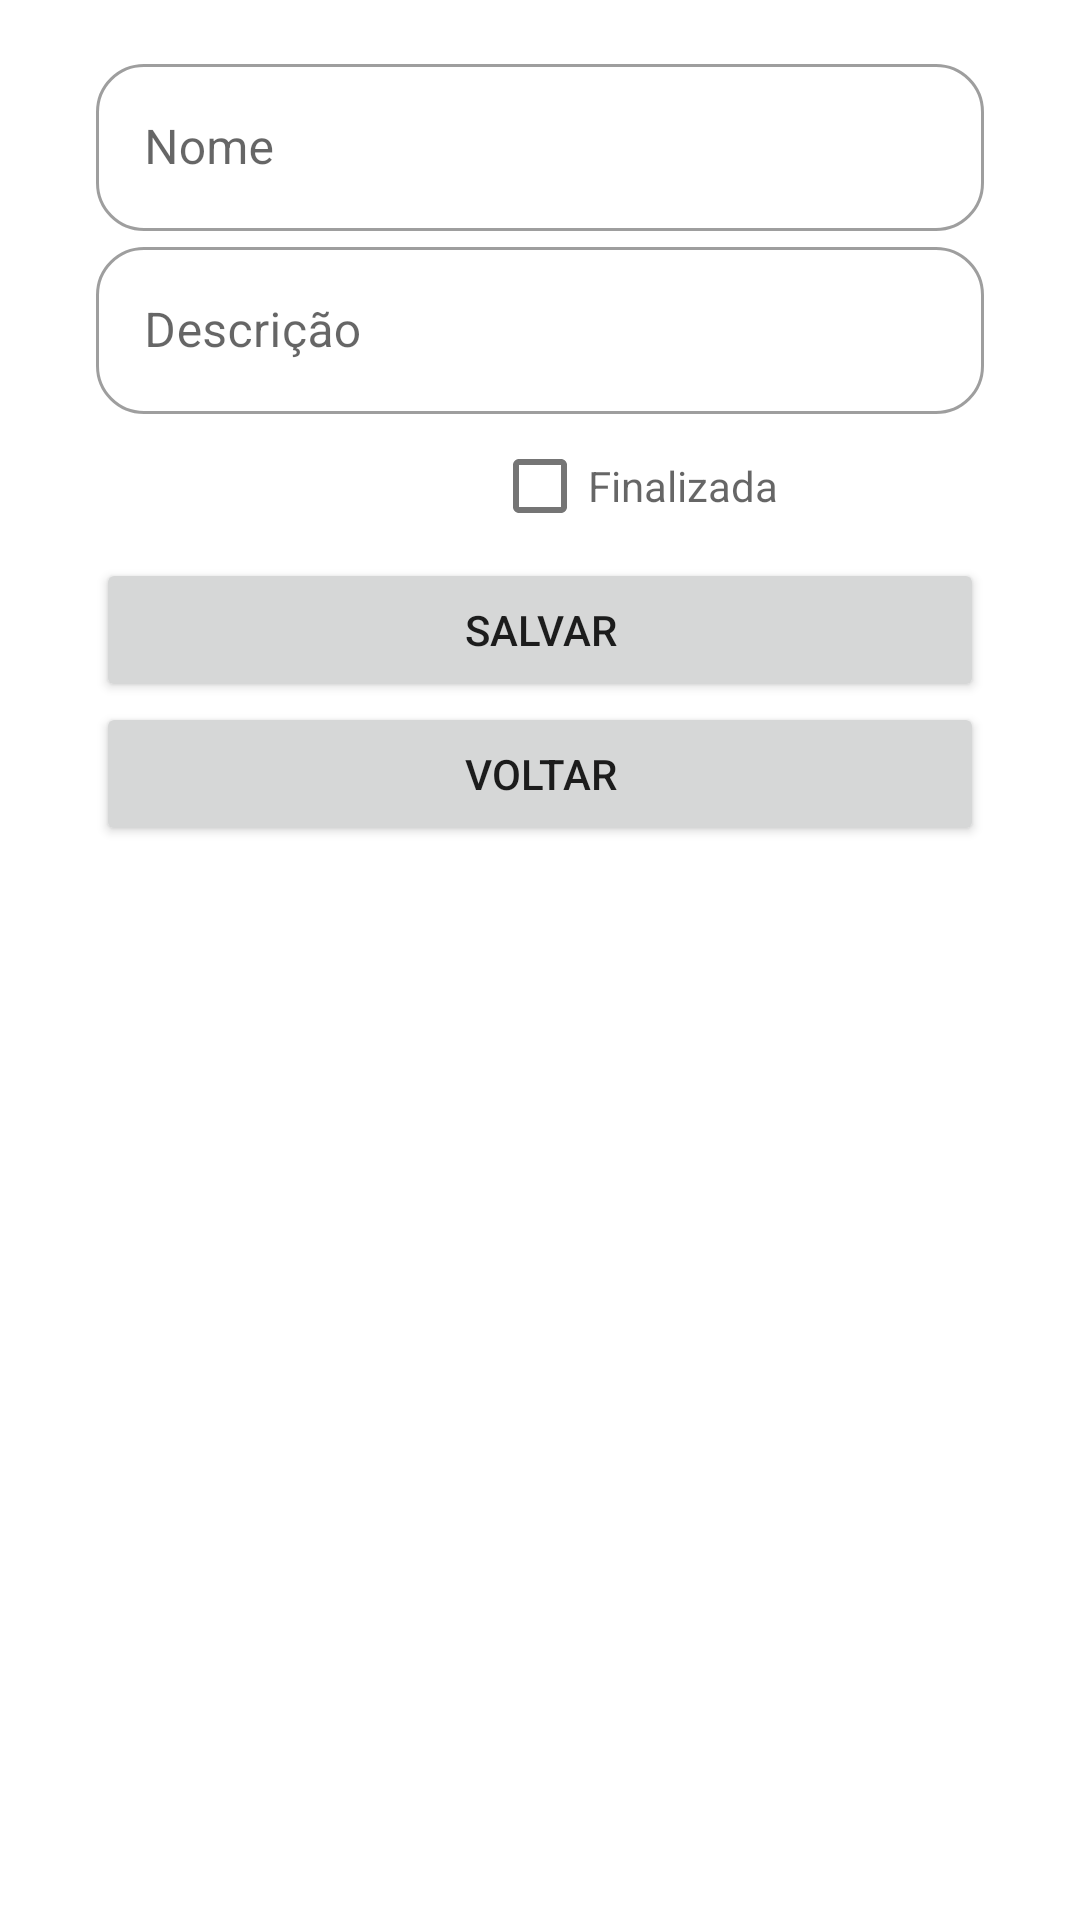

Write the Android layout XML for this screen, with the resource values it uses.
<!-- AndroidManifest.xml: application theme Theme.AtividadeUnipar -->
<!-- res/layout/activity_detalhe.xml -->
<?xml version="1.0" encoding="utf-8"?>
<LinearLayout xmlns:android="http://schemas.android.com/apk/res/android"
    xmlns:app="http://schemas.android.com/apk/res-auto"
    xmlns:tools="http://schemas.android.com/tools"
    android:layout_width="match_parent"
    android:layout_height="match_parent"
    android:orientation="vertical"
    tools:context=".MainActivity"
    android:padding="16dp">

    <com.google.android.material.textfield.TextInputLayout
        style="@style/Widget.MaterialComponents.TextInputLayout.OutlinedBox"

        android:layout_width="match_parent"
        android:layout_height="wrap_content"
        android:layout_marginStart="16dp"
        android:layout_marginEnd="16dp"
        android:orientation="vertical"
        app:boxBackgroundMode="outline"
        app:boxCornerRadiusBottomEnd="16dp"
        app:boxCornerRadiusBottomStart="16dp"
        app:boxCornerRadiusTopEnd="16dp"
        app:boxCornerRadiusTopStart="16dp"


        app:layout_constraintBottom_toBottomOf="parent"
        app:layout_constraintEnd_toEndOf="parent"
        app:layout_constraintStart_toStartOf="parent"
        app:layout_constraintTop_toTopOf="parent">

        <com.google.android.material.textfield.TextInputEditText
            android:id="@+id/detalhe_atividade_nome"
            android:layout_width="match_parent"
            android:layout_height="wrap_content"
            android:hint="Nome" />

    </com.google.android.material.textfield.TextInputLayout>

    <com.google.android.material.textfield.TextInputLayout
        style="@style/Widget.MaterialComponents.TextInputLayout.OutlinedBox"

        android:layout_width="match_parent"
        android:layout_height="wrap_content"
        android:layout_marginStart="16dp"
        android:layout_marginEnd="16dp"
        android:orientation="vertical"
        app:boxBackgroundMode="outline"
        app:boxCornerRadiusBottomEnd="16dp"
        app:boxCornerRadiusBottomStart="16dp"
        app:boxCornerRadiusTopEnd="16dp"
        app:boxCornerRadiusTopStart="16dp"


        app:layout_constraintBottom_toBottomOf="parent"
        app:layout_constraintEnd_toEndOf="parent"
        app:layout_constraintStart_toStartOf="parent"
        app:layout_constraintTop_toTopOf="parent">

        <com.google.android.material.textfield.TextInputEditText
            android:id="@+id/detalhe_atividade_descricao"
            android:layout_width="match_parent"
            android:layout_height="wrap_content"
            android:hint="Descrição" />

    </com.google.android.material.textfield.TextInputLayout>

    <com.google.android.material.textfield.TextInputLayout
        style="@style/Widget.MaterialComponents.TextInputLayout.OutlinedBox"
        android:layout_width="match_parent"
        android:layout_height="wrap_content"
        android:layout_marginStart="16dp"
        android:layout_marginEnd="16dp"
        android:orientation="vertical"
        app:boxBackgroundMode="outline"
        app:boxCornerRadiusBottomEnd="16dp"
        app:boxCornerRadiusBottomStart="16dp"
        app:boxCornerRadiusTopEnd="16dp"
        app:boxCornerRadiusTopStart="16dp"


        app:layout_constraintBottom_toBottomOf="parent"
        app:layout_constraintEnd_toEndOf="parent"
        app:layout_constraintStart_toStartOf="parent"
        app:layout_constraintTop_toTopOf="parent">

        <com.google.android.material.checkbox.MaterialCheckBox
            android:id="@+id/chkFinalizada"
            android:layout_width="match_parent"
            android:layout_height="wrap_content"
            android:hint="Finalizada"
            android:layoutDirection="inherit" />

        <Button
            android:id="@+id/btnSalvar"
            android:layout_width="match_parent"
            android:layout_height="wrap_content"
            android:text="Salvar" />

        <Button
            android:id="@+id/btnVoltar"
            android:layout_width="match_parent"
            android:layout_height="wrap_content"
            android:text="Voltar" />

    </com.google.android.material.textfield.TextInputLayout>

</LinearLayout>
<!-- resources referenced by this layout -->
<resources>
  <style name="Theme.AtividadeUnipar" parent="Theme.MaterialComponents.DayNight.DarkActionBar">
          
          <item name="colorPrimary">@color/aqua_500</item>
          <item name="colorPrimaryVariant">@color/aqua_700</item>
          <item name="colorOnPrimary">@color/white</item>
          
          <item name="colorSecondary">@color/teal_200</item>
          <item name="colorSecondaryVariant">@color/teal_700</item>
          <item name="colorOnSecondary">@color/black</item>
          
          <item name="android:statusBarColor">?attr/colorPrimaryVariant</item>
          
      </style>
  <color name="aqua_500">#00CCCC</color>
  <color name="aqua_700">#339999</color>
  <color name="white">#FFFFFFFF</color>
  <color name="teal_200">#FF03DAC5</color>
  <color name="teal_700">#FF018786</color>
  <color name="black">#FF000000</color>
</resources>
